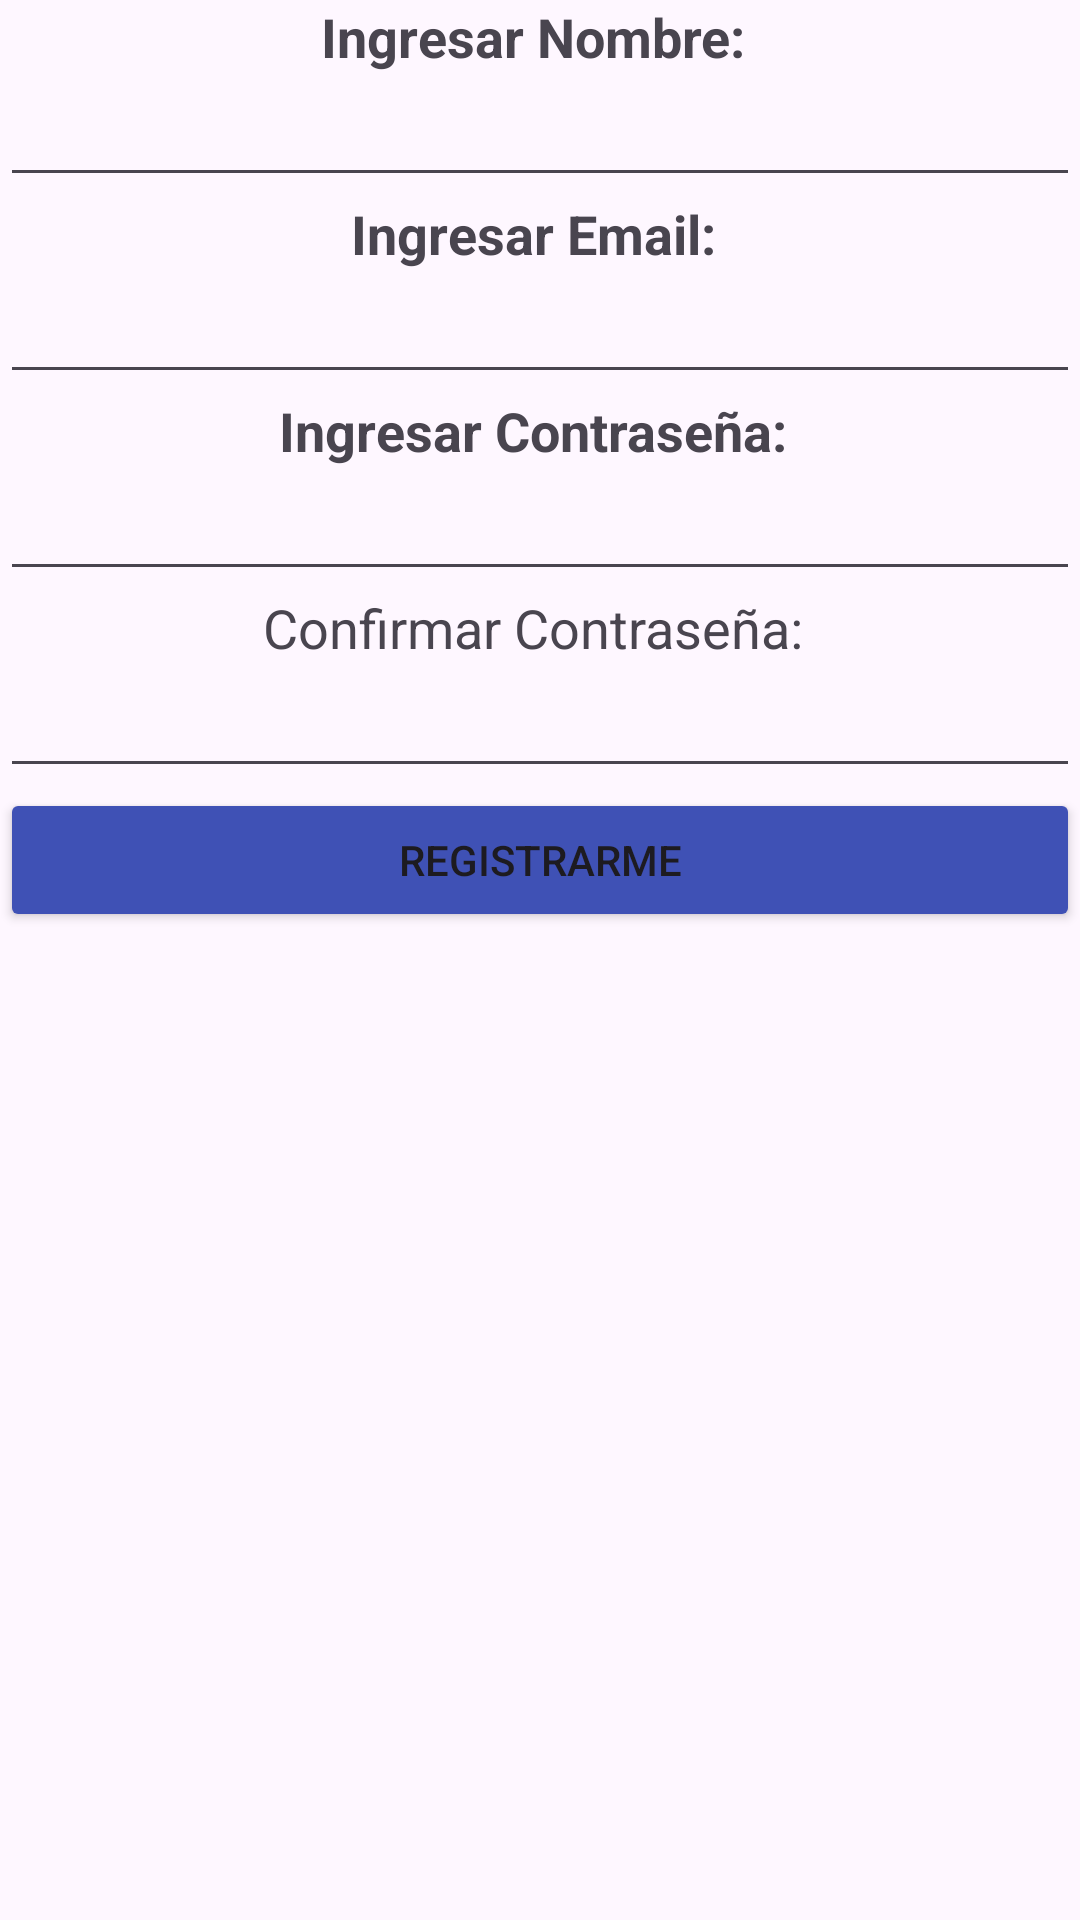

This screen was rendered from an Android layout file. Write that file and the resources it references.
<!-- AndroidManifest.xml: application theme Theme.AppTpGrupal -->
<!-- res/layout/activity_register.xml -->
<?xml version="1.0" encoding="utf-8"?>
<LinearLayout xmlns:android="http://schemas.android.com/apk/res/android"
    xmlns:app="http://schemas.android.com/apk/res-auto"
    xmlns:tools="http://schemas.android.com/tools"
    android:id="@+id/listaCalendario"
    android:layout_width="match_parent"
    android:layout_height="match_parent"
    android:gravity="center_horizontal"
    android:orientation="vertical"
    tools:context=".RegisterActivity">

<TextView
    android:layout_width="wrap_content"
    android:layout_height="wrap_content"
    android:text="Ingresar Nombre: "
    android:textStyle="bold"
    android:textSize="18sp"
    />

    <EditText
        android:layout_width="match_parent"
        android:layout_height="wrap_content"
        android:inputType="text"
        android:id="@+id/editNombreUsuario"
        />

    <TextView
        android:layout_width="wrap_content"
        android:layout_height="wrap_content"
        android:text="Ingresar Email: "
        android:textStyle="bold"
        android:textSize="18sp"
        />

    <EditText
        android:layout_width="match_parent"
        android:layout_height="wrap_content"
        android:inputType="text"
        android:id="@+id/editEmailUsuario"
        />

    <TextView
        android:layout_width="wrap_content"
        android:layout_height="wrap_content"
        android:text="Ingresar Contraseña: "
        android:textStyle="bold"
        android:textSize="18sp"
        />

    <EditText
        android:layout_width="match_parent"
        android:layout_height="wrap_content"
        android:inputType="text"
        android:id="@+id/editContraseña"
        />

    <TextView
        android:layout_width="wrap_content"
        android:layout_height="wrap_content"
        android:text="Confirmar Contraseña: "
        android:textSize="18sp"
        />

    <EditText
        android:layout_width="match_parent"
        android:layout_height="wrap_content"
        android:inputType="text"
        android:id="@+id/editConfirmContraseña"
        />

    <Button
        android:id="@+id/btnRegistrarse"
        android:layout_width="match_parent"
        android:layout_height="wrap_content"
        android:text="Registrarme"
        android:backgroundTint="@color/btnRegistrarseColor"
        />

</LinearLayout>
<!-- resources referenced by this layout -->
<resources>
  <color name="btnRegistrarseColor">#3F51B5</color>
  <style name="Theme.AppTpGrupal" parent="Base.Theme.AppTpGrupal" />
  <style name="Base.Theme.AppTpGrupal" parent="Theme.Material3.DayNight.NoActionBar">
          
          
      </style>
</resources>
